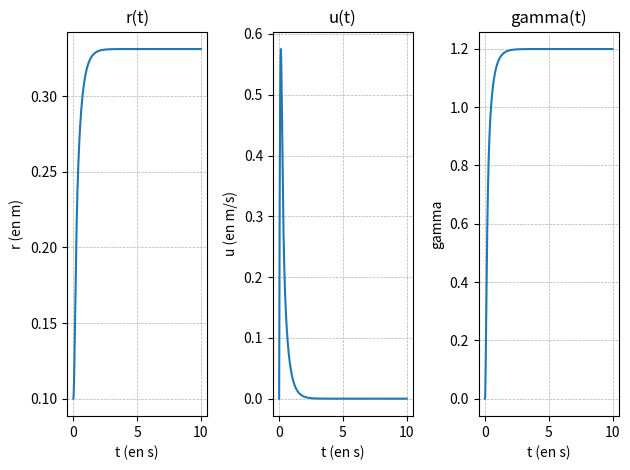

Recreate this plot in Python.
import numpy as np
import matplotlib.pyplot as plt

## Modèle de Kelvin Voigt

# Temps final N*dt
N = 10**4  # Nombre d'itérations
dt = 1e-3  # Pas de temps, en sec

Di = 0.2  # Nombre de dissipation

# Paramètres de l'expérience
h0 = 0.1  # m
r0 = 0.1  # m
M = 0.05  # kg

# Propriétés du matériau
rho = 1e3  # kg/m3
k = 40  # Pa.s
G = 50  # Pa
tau0 = 30  # Pa
sigma = 5e-2  # Pa.m
m = 1

g = 9.81  # m/s2

eta = Di * tau0 * (g / h0) ** (1 / 2)

# Initialisation
R = np.zeros(N + 1)
R[0] = r0
U = np.zeros(N + 1)
Gamma = np.zeros(N + 1)

# Itération
for i in range(N):
    R[i + 1] = dt * U[i] + R[i]
    gamma_p = U[i] / R[i]
    tauT = (
        (k + eta) * abs(gamma_p) ** m * np.sign(gamma_p)
        + tau0
        + G * Gamma[i]
        - rho * g * h0 * (r0 / R[i]) ** 2
        - M * g / (np.pi * R[i])
        + sigma * r0 * (r0 / R[i] - 1)
    )
    Gamma[i + 1] = dt * gamma_p + Gamma[i]
    U[i + 1] = -dt * (R[i] / r0) ** 2 / (rho * h0) * tauT + U[i]

# Sortie
print(f"Le rayon au bout de {N * dt}s est {R[N]:.4f} m.")

T = dt * np.arange(N + 1)

plt.figure()
plt.subplot(1, 3, 1)
plt.plot(T, R, label="r(t)")
plt.title("r(t)")
plt.grid(True, which="both", linestyle="--", linewidth=0.5)
plt.xlabel("t (en s)")
plt.ylabel("r (en m)")

plt.subplot(1, 3, 2)
plt.plot(T, U, label="u(t)")
plt.title("u(t)")
plt.grid(True, which="both", linestyle="--", linewidth=0.5)
plt.xlabel("t (en s)")
plt.ylabel("u (en m/s)")

plt.subplot(1, 3, 3)
plt.plot(T, Gamma, label="gamma(t)")
plt.title("gamma(t)")
plt.grid(True, which="both", linestyle="--", linewidth=0.5)
plt.xlabel("t (en s)")
plt.ylabel("gamma")

plt.tight_layout()
plt.show()
